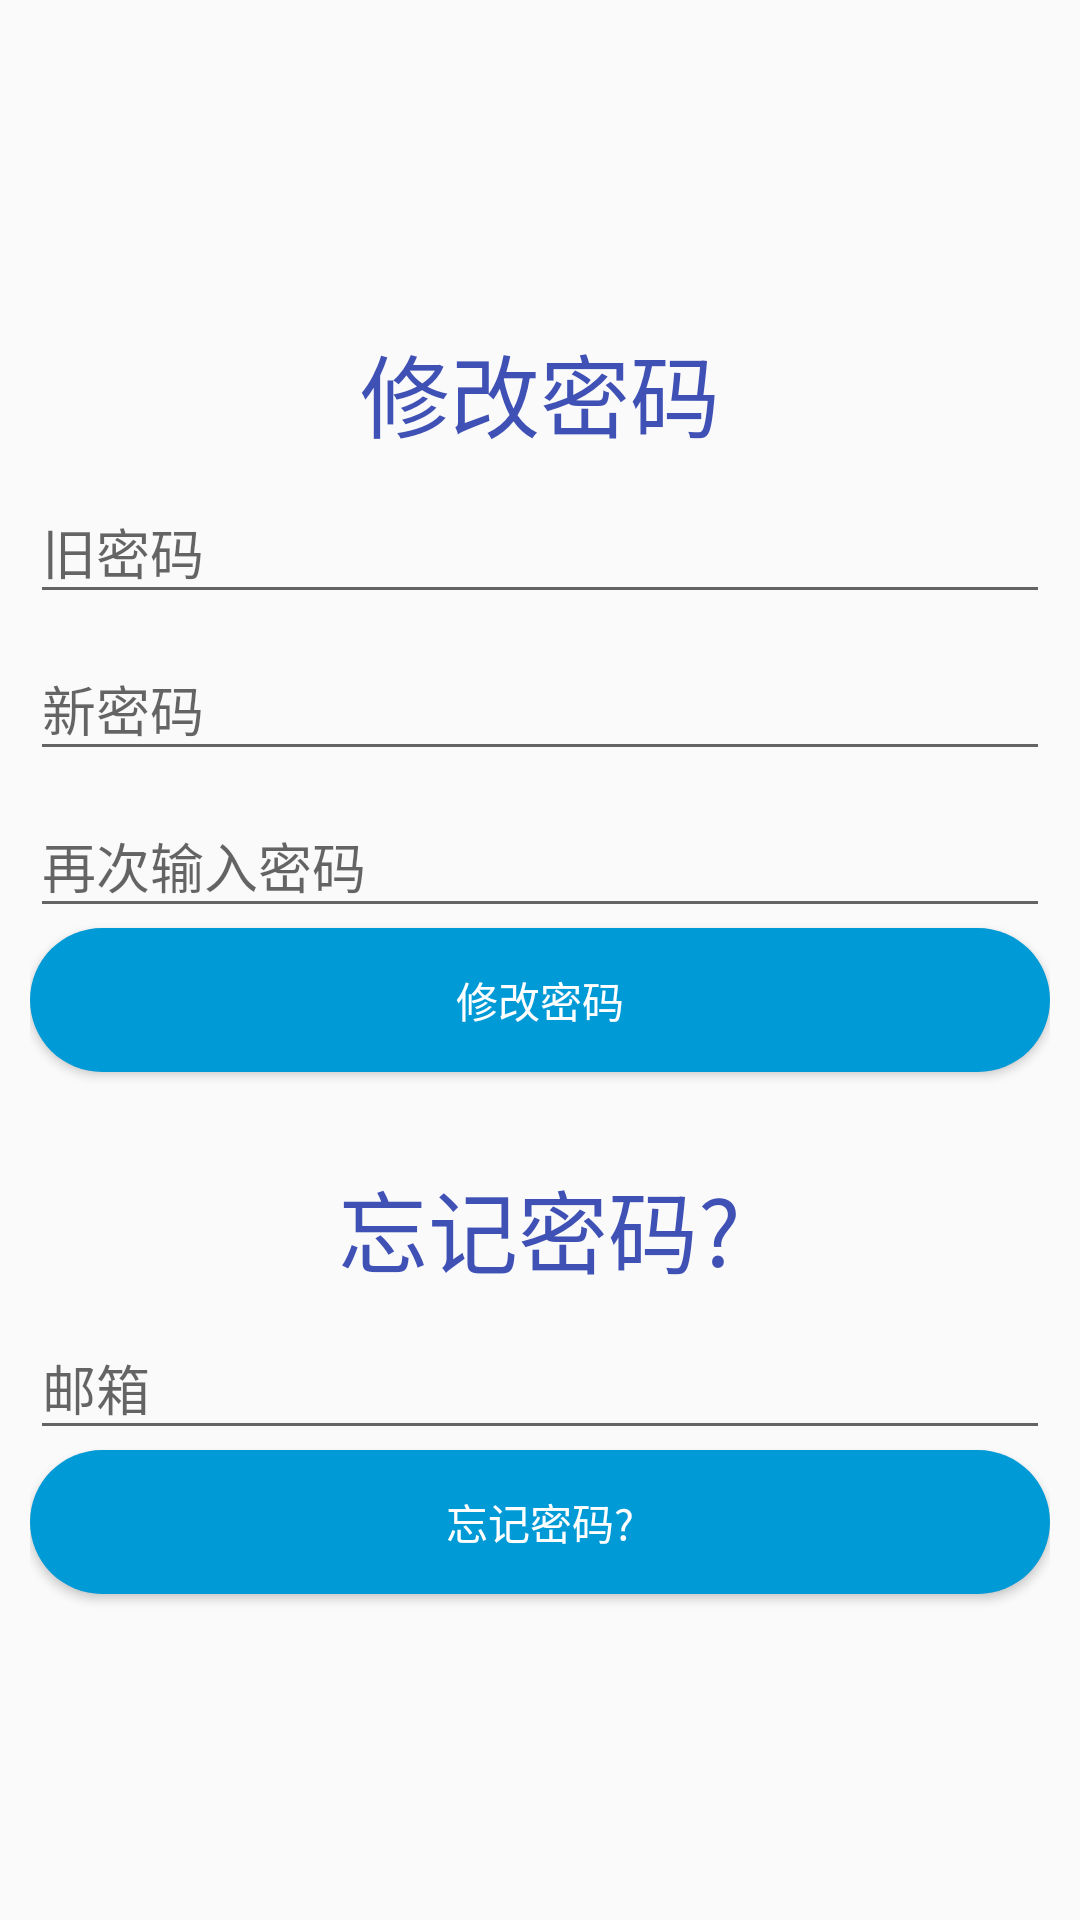

The Android layout XML behind this screen, and the referenced resources:
<!-- AndroidManifest.xml: application theme AppTheme -->
<!-- res/layout/activity_forget.xml -->
<?xml version="1.0" encoding="utf-8"?>
<LinearLayout
    xmlns:android="http://schemas.android.com/apk/res/android"
    android:layout_width="match_parent"
    android:layout_height="match_parent"
    android:gravity="center"
    android:orientation="vertical"
    android:padding="10dp">

    <TextView
        android:layout_width="wrap_content"
        android:layout_height="wrap_content"
        android:text="@string/text_editor_password"
        android:textColor="@color/colorPrimary"
        android:textSize="30sp"/>

    <android.support.design.widget.TextInputLayout
        android:layout_width="match_parent"
        android:layout_height="wrap_content">

        <EditText
            android:id="@+id/et_now"
            android:layout_width="match_parent"
            android:layout_height="wrap_content"
            android:hint="@string/text_now_password"/>
    </android.support.design.widget.TextInputLayout>

    <android.support.design.widget.TextInputLayout
        android:layout_width="match_parent"
        android:layout_height="wrap_content">

        <EditText
            android:id="@+id/et_new"
            android:layout_width="match_parent"
            android:layout_height="wrap_content"
            android:hint="@string/text_new_password"/>
    </android.support.design.widget.TextInputLayout>

    <android.support.design.widget.TextInputLayout
        android:layout_width="match_parent"
        android:layout_height="wrap_content">

        <EditText
            android:id="@+id/et_new_password"
            android:layout_width="match_parent"
            android:layout_height="wrap_content"
            android:hint="@string/text_password_again"/>
    </android.support.design.widget.TextInputLayout>

    <Button
        android:id="@+id/btn_update_password"
        android:layout_width="match_parent"
        android:layout_height="wrap_content"
        android:background="@drawable/button_bg"
        android:text="@string/text_editor_password"
        android:textColor="@android:color/white"/>

    <TextView
        android:layout_width="wrap_content"
        android:layout_height="wrap_content"
        android:layout_marginTop="30dp"
        android:text="@string/text_forget_password"
        android:textColor="@color/colorPrimary"
        android:textSize="30sp"/>

    <android.support.design.widget.TextInputLayout
        android:layout_width="match_parent"
        android:layout_height="wrap_content">

        <EditText
            android:id="@+id/et_email"
            android:layout_width="match_parent"
            android:layout_height="wrap_content"
            android:hint="@string/text_email"/>
    </android.support.design.widget.TextInputLayout>

    <Button
        android:id="@+id/btn_forget_password"
        android:layout_width="match_parent"
        android:layout_height="wrap_content"
        android:background="@drawable/button_bg"
        android:text="@string/text_forget_password"
        android:textColor="@android:color/white"/>


</LinearLayout>
<!-- resources referenced by this layout -->
<resources>
  <color name="colorPrimary">#3F51B5</color>
  <!-- drawable button_bg (drawable) -->
  <?xml version="1.0" encoding="utf-8"?>
  <selector xmlns:android="http://schemas.android.com/apk/res/android">
      <item android:state_pressed="false">
          <shape>
              <solid android:color="#009ad6"/>
              <corners android:radius="30dp"/>
          </shape>
      </item>
  
      <item android:state_pressed="true">
          <shape>
              <solid android:color="#76becc"/>
              <corners android:radius="30dp"/>
          </shape>
      </item>
  </selector>
  <string name="text_editor_password">修改密码</string>
  <string name="text_email">邮箱</string>
  <string name="text_forget_password">忘记密码?</string>
  <string name="text_new_password">新密码</string>
  <string name="text_now_password">旧密码</string>
  <string name="text_password_again">再次输入密码</string>
  <style name="AppTheme" parent="Theme.AppCompat.Light.DarkActionBar">
          
          <item name="colorPrimary">@color/colorPrimary</item>
          <item name="colorPrimaryDark">@color/colorPrimaryDark</item>
          <item name="colorAccent">@color/colorAccent</item>
      </style>
  <color name="colorPrimaryDark">#303F9F</color>
  <color name="colorAccent">#FF4081</color>
</resources>
